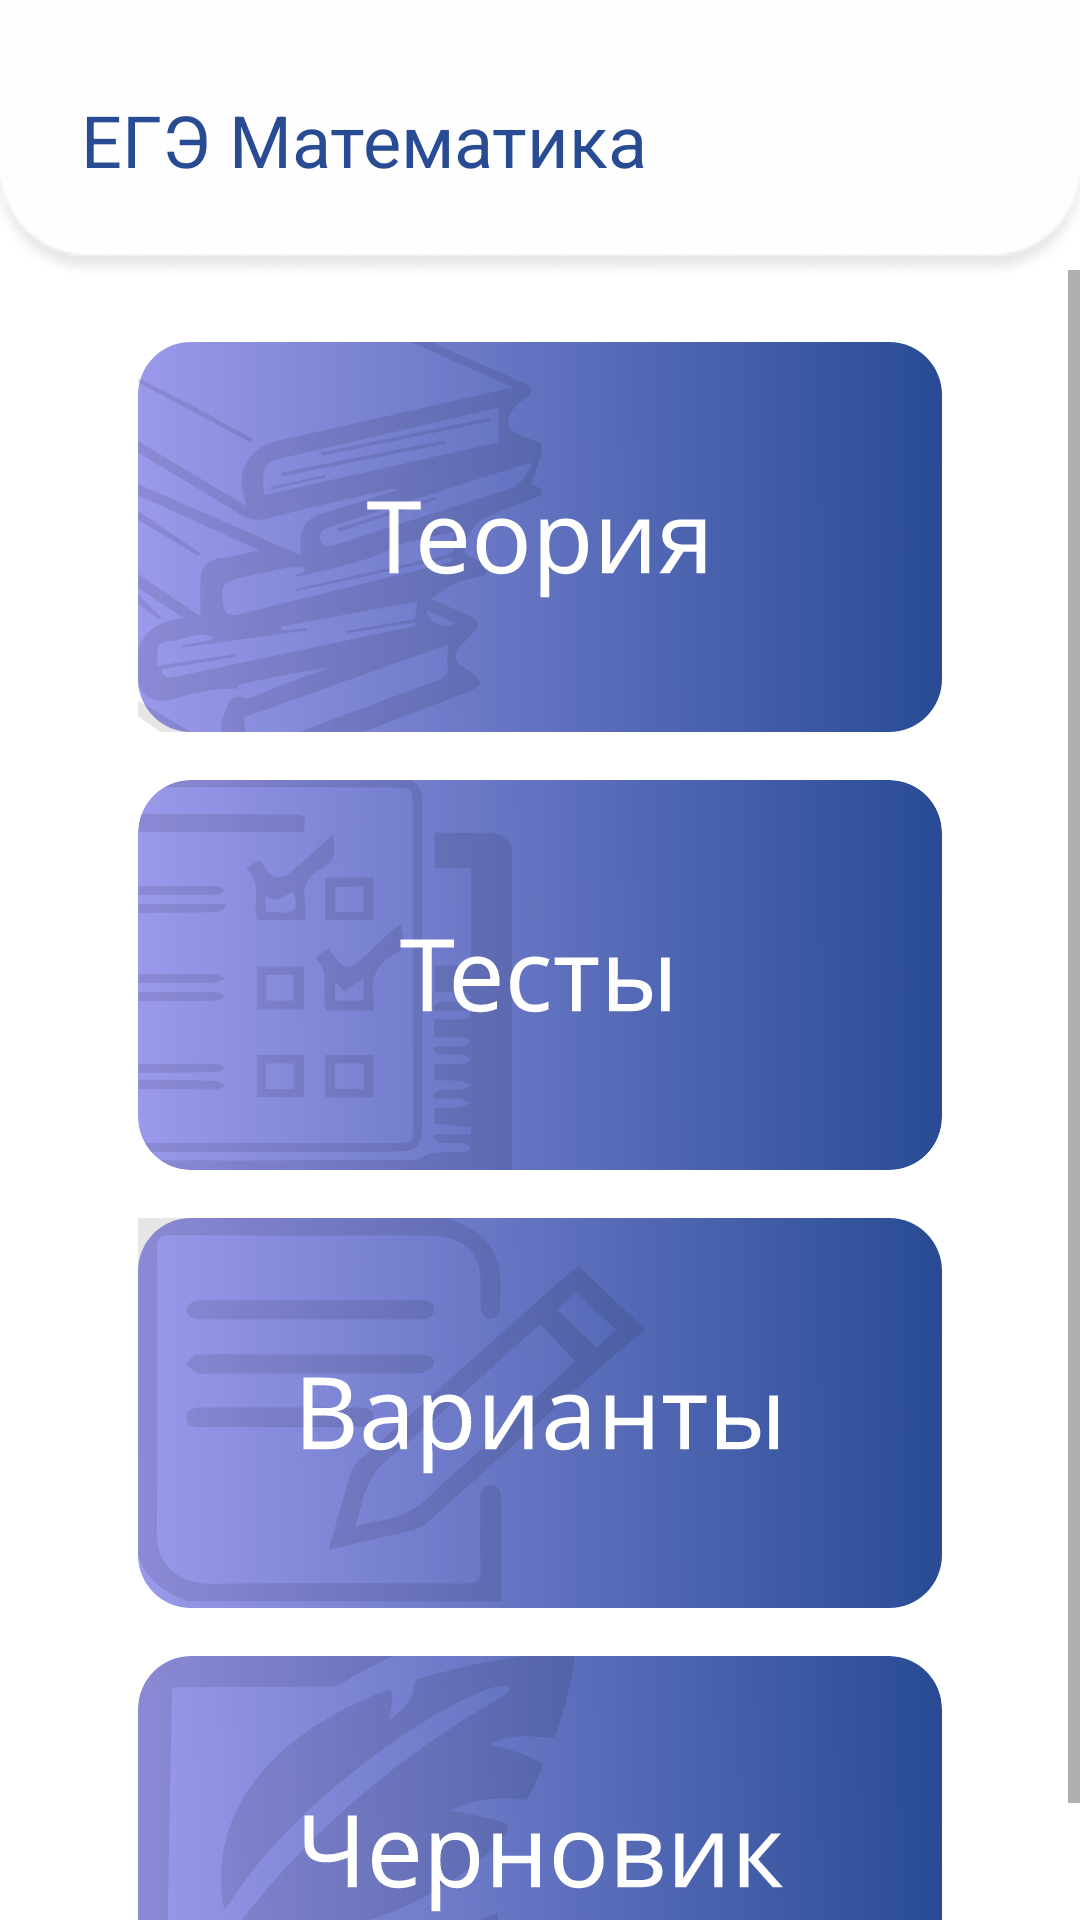

Android layout source for this screen:
<!-- AndroidManifest.xml: application theme Theme.Petapp -->
<!-- res/layout/activity_main.xml -->
<?xml version="1.0" encoding="utf-8"?>
<androidx.constraintlayout.widget.ConstraintLayout xmlns:android="http://schemas.android.com/apk/res/android"
    xmlns:app="http://schemas.android.com/apk/res-auto"
    xmlns:tools="http://schemas.android.com/tools"
    android:layout_width="match_parent"
    android:layout_height="match_parent"
    android:background="@color/white"
    tools:context=".MainActivity">

    <ImageView
        android:id="@+id/up_view"
        android:layout_width="match_parent"
        android:layout_height="wrap_content"
        android:background="@drawable/rectangle5"
        app:layout_constraintEnd_toEndOf="parent"
        app:layout_constraintStart_toStartOf="parent"
        tools:ignore="MissingConstraints" />

    <TextView
        android:layout_width="wrap_content"
        android:layout_height="wrap_content"
        android:layout_marginStart="27dp"
        android:text="ЕГЭ Математика"
        android:textColor="@color/dark_blue"
        android:textSize="24sp"
        app:layout_constraintBottom_toBottomOf="@id/up_view"
        app:layout_constraintStart_toStartOf="@id/up_view"
        app:layout_constraintTop_toTopOf="@id/up_view"
        tools:ignore="MissingConstraints" />

    <ScrollView
        android:layout_width="match_parent"
        android:layout_height="match_parent"
        android:layout_marginTop="90dp"
        app:layout_constraintTop_toBottomOf="@+id/up_view"
        tools:ignore="MissingConstraints">

        <LinearLayout
            android:layout_width="match_parent"
            android:layout_height="wrap_content"
            android:gravity="center_horizontal"
            android:orientation="vertical">

            <Button
                android:id="@+id/button2"
                android:layout_width="wrap_content"
                android:layout_height="wrap_content"
                android:layout_marginTop="24dp"
                android:background="@drawable/button_theory"
                android:onClick="theoryActivity"
                android:textColor="@color/white"
                app:layout_constraintEnd_toEndOf="parent"
                app:layout_constraintStart_toStartOf="parent"
                app:layout_constraintTop_toTopOf="parent"
                tools:ignore="MissingConstraints" />

            <Button
                android:id="@+id/button3"
                android:layout_width="wrap_content"
                android:layout_height="wrap_content"
                android:layout_marginTop="16dp"
                android:background="@drawable/button_tests"
                android:onClick="testsActivity"
                android:textColor="@color/white"
                app:layout_constraintEnd_toEndOf="parent"
                app:layout_constraintStart_toStartOf="parent"
                app:layout_constraintTop_toBottomOf="@id/button2"
                tools:ignore="MissingConstraints" />

            <Button
                android:id="@+id/button4"
                android:layout_width="wrap_content"
                android:layout_height="wrap_content"
                android:layout_marginTop="16dp"
                android:background="@drawable/button_variants"
                android:onClick="variantsActivity"
                android:textColor="@color/white"
                app:layout_constraintEnd_toEndOf="parent"
                app:layout_constraintStart_toStartOf="parent"
                app:layout_constraintTop_toBottomOf="@id/button3"
                tools:ignore="MissingConstraints" />

            <Button
                android:id="@+id/button5"
                android:layout_width="wrap_content"
                android:layout_height="wrap_content"
                android:layout_marginTop="16dp"
                android:background="@drawable/button_draft"
                android:onClick="draftActivity"
                android:textColor="@color/white"
                app:layout_constraintEnd_toEndOf="parent"
                app:layout_constraintStart_toStartOf="parent"
                app:layout_constraintTop_toBottomOf="@id/button4"
                tools:ignore="MissingConstraints" />
        </LinearLayout>
    </ScrollView>


</androidx.constraintlayout.widget.ConstraintLayout>
<!-- resources referenced by this layout -->
<resources>
  <color name="dark_blue">#284B94</color>
  <color name="white">#FFFFFFFF</color>
  <!-- drawable button_draft: vector/xml drawable (drawable, 10576 chars, omitted) -->
  <!-- drawable button_tests: vector/xml drawable (drawable, 12545 chars, omitted) -->
  <!-- drawable button_theory: vector/xml drawable (drawable, 12882 chars, omitted) -->
  <!-- drawable button_variants: vector/xml drawable (drawable, 9757 chars, omitted) -->
  <!-- drawable rectangle5: jpg bitmap (drawable, 3665 bytes) -->
  <style name="Theme.Petapp" parent="Theme.AppCompat.Light.NoActionBar">
          
          <item name="colorPrimary">@color/black</item>
          <item name="android:colorPrimaryDark">@color/black</item>
          <item name="colorPrimaryVariant">#E5E5E5</item>
          <item name="colorOnPrimary">@color/white</item>
          
          <item name="colorSecondary">@color/teal_200</item>
          <item name="colorSecondaryVariant">@color/teal_700</item>
          <item name="colorOnSecondary">@color/black</item>
          
          <item name="android:statusBarColor" tools:targetApi="l">?attr/colorPrimaryVariant</item>
          
          <item name="android:windowLightStatusBar">true</item>
          <item name="android:navigationBarColor">#E5E5E5</item>
      </style>
  <color name="black">#FF000000</color>
  <color name="teal_200">#FF03DAC5</color>
  <color name="teal_700">#FF018786</color>
</resources>
